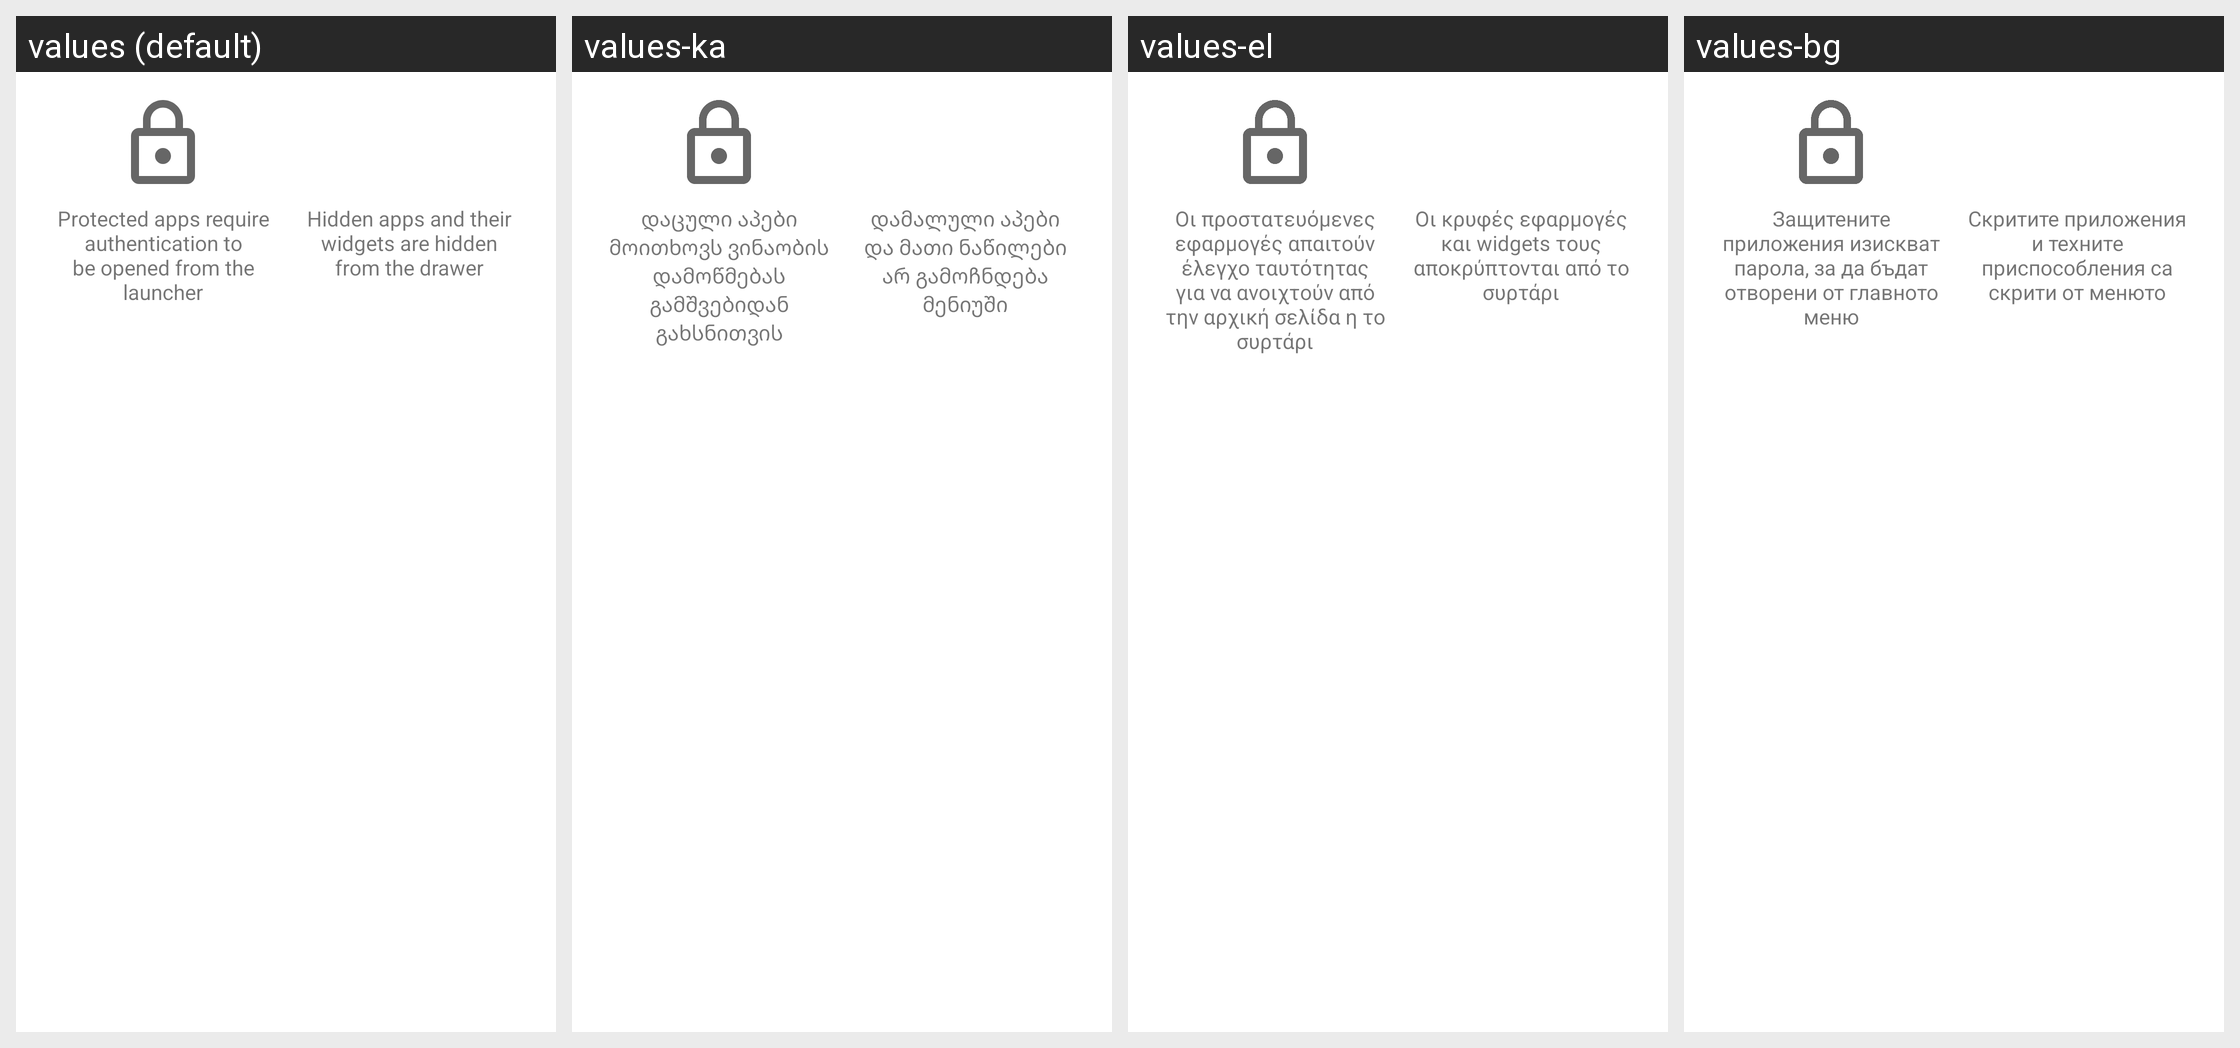

Here is an Android app screen in its default locale and in the app's own translations. Write out the translated-string differences for the strings that appear on this screen.
Android screen res/layout/dialog_trust_welcome.xml rendered under 4 locales, left to right: values (default), values-ka, values-el, values-bg. Device: Nexus 5 (rendered at 1080×1920; each locale shown at half size, 540×960, under a caption strip naming it); theme AppTheme.
Other locales in the repository, not shown: values-af, values-am, values-ar, values-as, values-ast-rES, values-az, values-be, values-bn, values-bs, values-ca, values-ckb, values-cs, values-cy, values-da, values-de, values-en-rAU, values-en-rCA, values-en-rGB, values-en-rXC, values-es, values-es-rMX, values-es-rUS, values-et, values-eu, values-fa, values-fi, values-fr, values-fr-rCA, values-fur-rIT, values-fy-rNL, values-ga-rIE, values-gd, values-gl, values-gu, values-hi, values-hr, values-hu, values-hy, values-in, values-is, values-it, values-iw, values-ja, values-kab-rDZ, values-kk, values-km, values-kn, values-ko, values-ky, values-lo, values-lt, values-lv, values-mk, values-ml, values-mn, values-mr, values-ms, values-my, values-nb, values-ne, values-nl, values-nn-rNO, values-or, values-pa, values-pl, values-pt, values-pt-rBR, values-pt-rPT, values-ro, values-ru, values-sc-rIT, values-si, values-sk, values-sl, values-sq, values-sr, values-sv, values-sw, values-ta, values-te, values-th, values-tl, values-tr, values-ug, values-uk, values-ur, values-uz, values-vi, values-zh-rCN, values-zh-rHK, values-zh-rTW, values-zu.
Strings drawn on this screen, with the default value and each locale's value (text and hints the layout hard-codes, and strings that could not be matched under every locale, appear in the picture but are not listed):

trust_apps_info_protected
  values: Protected apps require authentication to be opened from the launcher
  values-ka: დაცული აპები მოითხოვს ვინაობის დამოწმებას გამშვებიდან გახსნითვის
  values-el: Οι προστατευόμενες εφαρμογές απαιτούν έλεγχο ταυτότητας για να ανοιχτούν από την αρχική σελίδα η το συρτάρι
  values-bg: Защитените приложения изискват парола, за да бъдат отворени от главното меню

trust_apps_info_hidden
  values: Hidden apps and their widgets are hidden from the drawer
  values-ka: დამალული აპები და მათი ნაწილები არ გამოჩნდება მენიუში
  values-el: Οι κρυφές εφαρμογές και widgets τους αποκρύπτονται από το συρτάρι
  values-bg: Скритите приложения и техните приспособления са скрити от менюто
